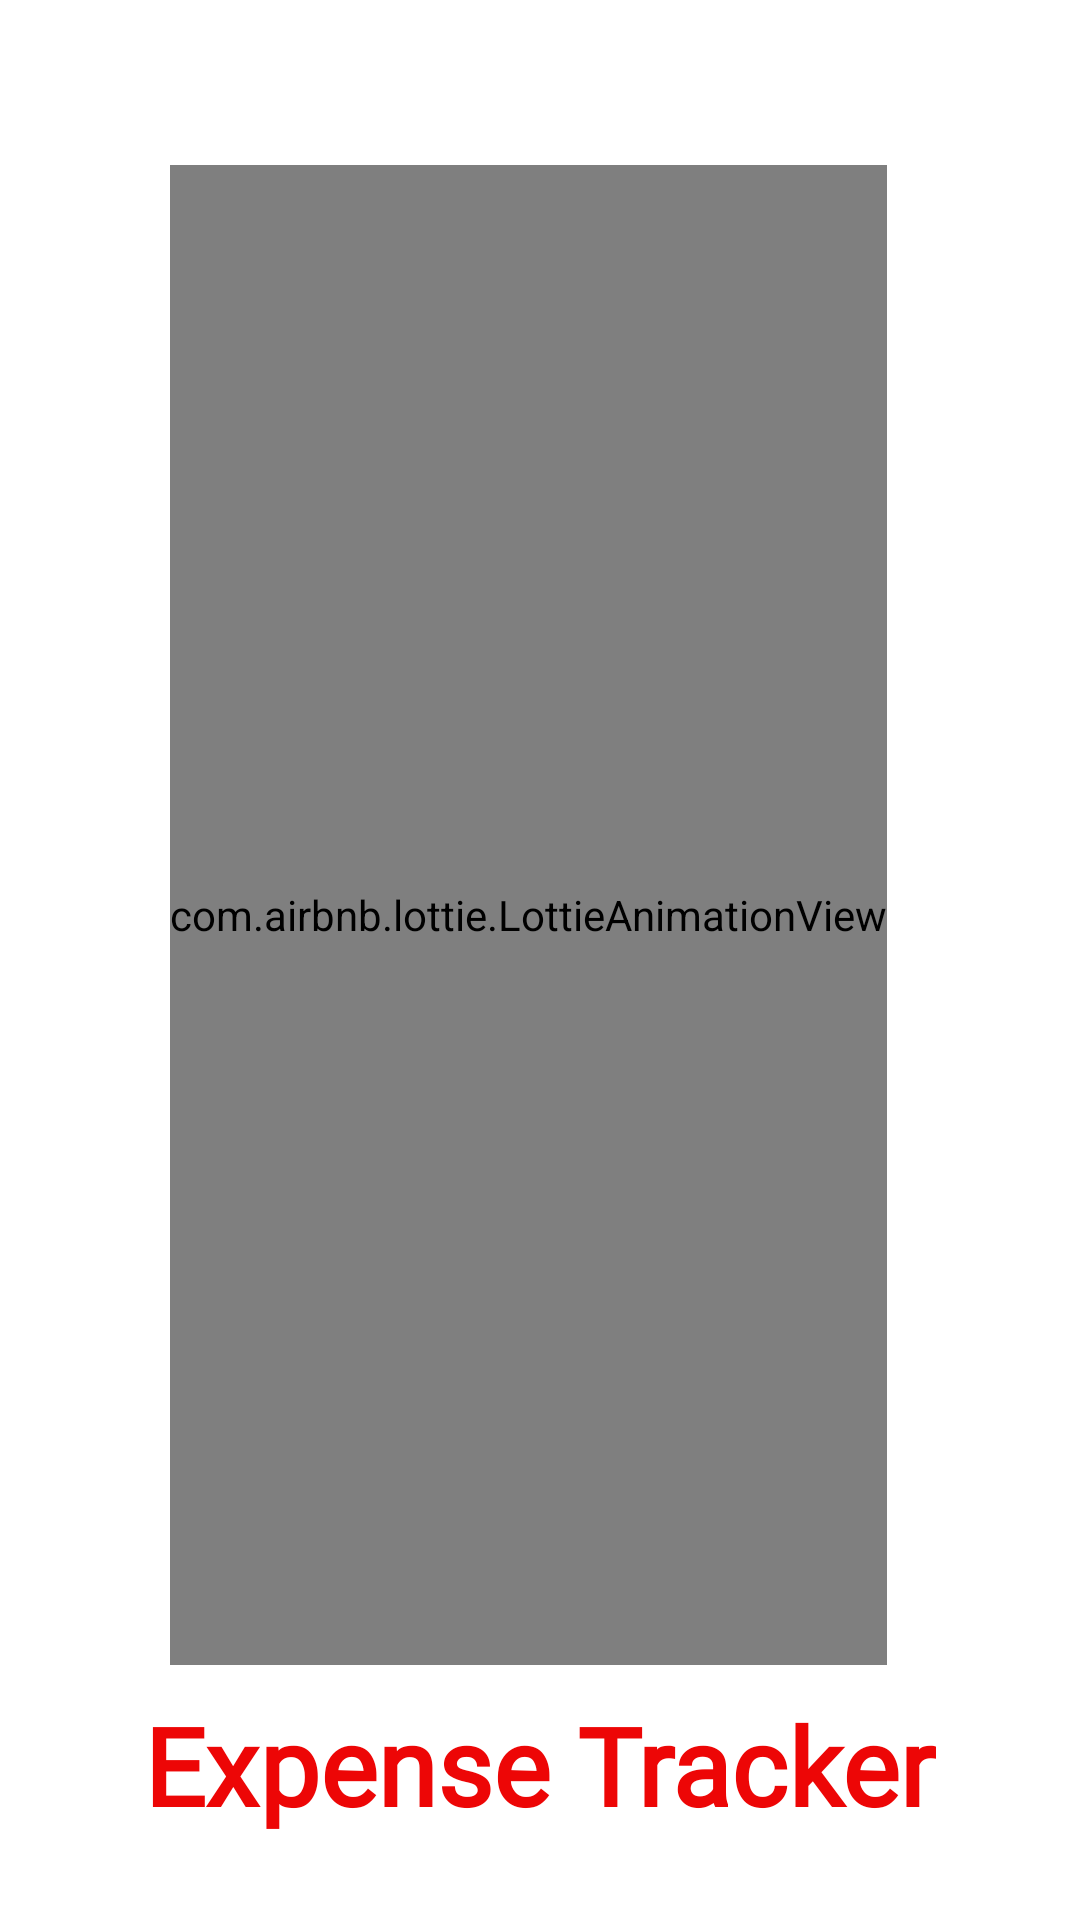

Reconstruct the res/layout file that produces this screen, plus the resources it refers to.
<!-- AndroidManifest.xml: application theme AppTheme -->
<!-- res/layout/activity_splash_screen.xml -->
<?xml version="1.0" encoding="utf-8"?>
<androidx.constraintlayout.widget.ConstraintLayout xmlns:android="http://schemas.android.com/apk/res/android"
    xmlns:app="http://schemas.android.com/apk/res-auto"
    xmlns:tools="http://schemas.android.com/tools"
    android:layout_width="match_parent"
    android:layout_height="match_parent"
    android:orientation="vertical"
    android:gravity="center"
    android:background="#fff"
    tools:context=".SplashScreenActivity">



    <com.airbnb.lottie.LottieAnimationView
        android:id="@+id/animation_view"
        android:layout_width="wrap_content"
        android:layout_height="500dp"
        android:layout_marginTop="55dp"
        app:layout_constraintEnd_toEndOf="parent"
        app:layout_constraintHorizontal_bias="0.469"
        app:layout_constraintStart_toStartOf="parent"
        app:layout_constraintTop_toTopOf="parent"
        app:lottie_autoPlay="true"
        app:lottie_loop="true"
        app:lottie_rawRes="@raw/expense" />


    <TextView
        android:id="@+id/appName"
        android:layout_width="wrap_content"
        android:layout_height="wrap_content"
        android:fontFamily="@font/macondo_swash_caps"
        android:text="Expense Tracker"
        android:textColor="#ED0606"
        android:textSize="36sp"
        android:textStyle="bold"
        app:layout_constraintBottom_toBottomOf="parent"
        app:layout_constraintEnd_toEndOf="parent"
        app:layout_constraintStart_toStartOf="parent"
        app:layout_constraintTop_toBottomOf="@+id/animation_view"
        app:layout_constraintVertical_bias="0.243" />


</androidx.constraintlayout.widget.ConstraintLayout>
<!-- resources referenced by this layout -->
<resources>
  <style name="AppTheme" parent="Theme.MaterialComponents.Light.NoActionBar">
          <item name="colorPrimary">@color/colorPrimary</item>
          <item name="colorPrimaryDark">@color/colorPrimaryDark</item>
          <item name="colorAccent">@color/colorAccent</item>
      </style>
  <color name="colorPrimary">#6200EE</color>
  <color name="colorPrimaryDark">#3700B3</color>
  <color name="colorAccent">#03DAC5</color>
</resources>
